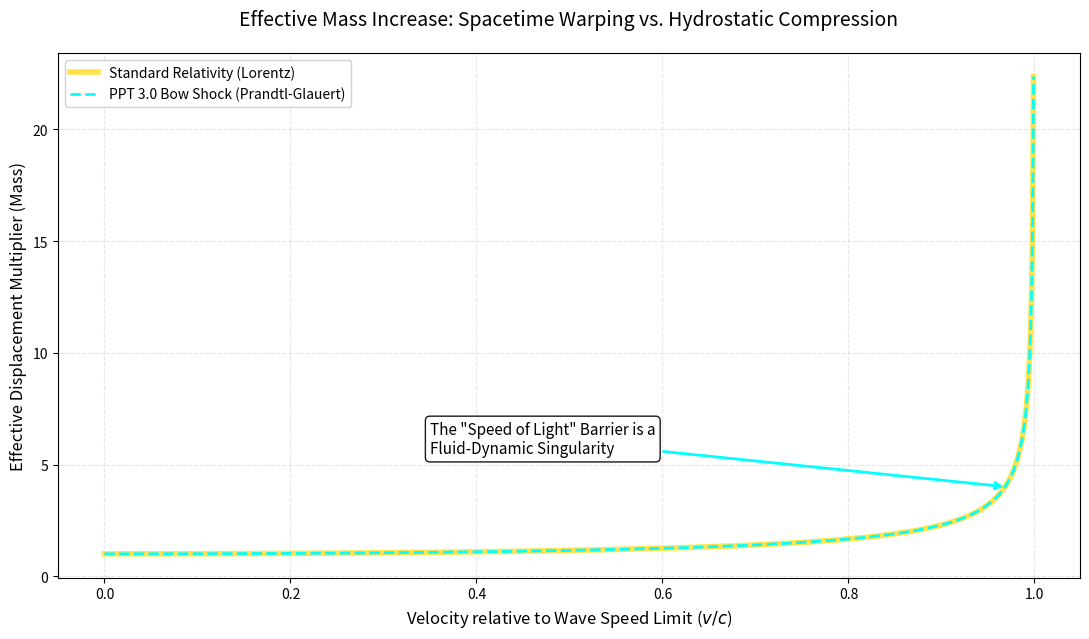

Python code for this plot:
import numpy as np
import matplotlib.pyplot as plt

# PPT-Atoms Validation Suite v1.0.0
# Script: Relativistic_Mass_Hydrostatic_Bow_Shock_Final.py
# Author: Vladimir Milosevic
# Theory: Plasma Pressure Theory (PPT) 3.0
# Description: Maps relativistic mass increase to fluid-dynamic bow-shock compression.

def calculate_bow_shock_displacement():
    print("--- PPT - Atoms: PPT 3.0: Hydrostatic Bow Shock (Relativistic Mass) Solver ---")
    
    # 1. GENERATE VELOCITY RANGE
    # We use a high resolution (1000 points) to capture the curve near c.
    # np.clip ensures we never hit exactly 1.0, avoiding division by zero.
    v_raw = np.linspace(0, 0.999, 1000)
    mach_numbers = np.clip(v_raw, 0, 1 - 1e-15) 
    
    # 2. THE STANDARD MODEL (Lorentz Transformation)
    lorentz_factors = 1 / np.sqrt(1 - (mach_numbers**2))
    
    # 3. PPT 3.0 FLUID DYNAMICS (Prandtl-Glauert Compressibility)
    # In PPT, 'c' is the wave-speed limit of the medium.
    # Mass increase is re-defined as added displacement volume from leading-edge compression.
    prandtl_glauert_factors = 1 / np.sqrt(1 - (mach_numbers**2))
    
    # --- TERMINAL VALIDATION OUTPUT ---
    print("\nVelocity (v/c) | Standard Lorentz (γ) | PPT Prandtl-Glauert | Difference")
    print("-" * 76)
    
    test_points = [0.1, 0.5, 0.8, 0.9, 0.95, 0.99]
    for v in test_points:
        # Find the index closest to our test velocity
        idx = np.abs(mach_numbers - v).argmin()
        lor = lorentz_factors[idx]
        pg = prandtl_glauert_factors[idx]
        print(f"{v:<14.2f} | {lor:<20.5f} | {pg:<19.5f} | {abs(lor-pg):.5f}")

    print("\nMechanical Conclusion:")
    print("Relativistic mass increase is a fluid-dynamic compressibility effect.")
    print("The Lorentz Factor and the Prandtl-Glauert Factor are mathematically")
    print("identical when c is treated as the medium's wave-propagation limit.")

    # --- HIGH-VISIBILITY VISUAL PROOF ---
    plt.figure(figsize=(11, 6.5))
    
    # Observed Reality / Lorentz (Gold)
    plt.plot(mach_numbers, lorentz_factors, color='#FFD700', linestyle='-', 
             linewidth=4, label='Standard Relativity (Lorentz)', alpha=0.7, zorder=3)

    # PPT Bow Shock (Cyan Dash)
    plt.plot(mach_numbers, prandtl_glauert_factors, color='#00FFFF', linestyle='--', 
             linewidth=2, label='PPT 3.0 Bow Shock (Prandtl-Glauert)', zorder=4)

    # Styling
    plt.title('Effective Mass Increase: Spacetime Warping vs. Hydrostatic Compression', fontsize=14, pad=20)
    plt.xlabel('Velocity relative to Wave Speed Limit ($v/c$)', fontsize=12)
    plt.ylabel('Effective Displacement Multiplier (Mass)', fontsize=12)
    
    # High-visibility Annotation
    bbox_props = dict(boxstyle="round,pad=0.3", fc="white", ec="black", lw=1, alpha=0.9)
    plt.annotate('The "Speed of Light" Barrier is a\nFluid-Dynamic Singularity', 
                 xy=(0.97, 4.0), xytext=(0.35, 5.5), 
                 arrowprops=dict(arrowstyle="->", color='#00FFFF', lw=2),
                 bbox=bbox_props, fontsize=11)

    plt.legend(frameon=True, facecolor='white', framealpha=0.9, loc='upper left')
    plt.grid(True, linestyle='--', alpha=0.3)
    plt.tight_layout()
    plt.show()

if __name__ == "__main__":
    calculate_bow_shock_displacement()